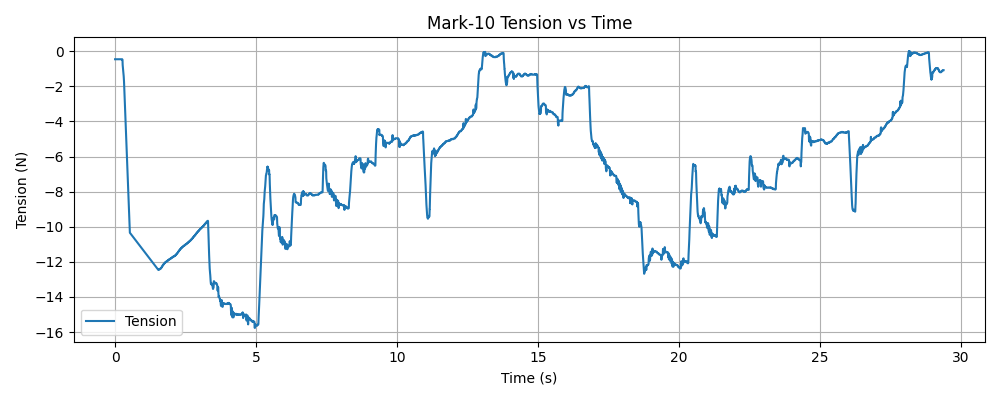

The table this chart was drawn from, first rows:
timestamp, tension (N)
1765493373, -0.46
1765493373, -0.46
1765493373, -0.46
1765493373, -0.46
1765493373, -0.46
1765493373, -0.46
1765493373, -0.46
1765493373, -0.46
1765493373, -0.46
1765493373, -0.46
1765493373, -0.46
1765493373, -0.46
1765493373, -0.46
1765493373, -0.46
1765493373, -0.46
1765493373, -0.46
1765493373, -0.46
1765493373, -0.46
1765493373, -0.46
1765493373, -0.46
1765493373, -0.46
1765493373, -0.46
1765493373, -0.46
1765493373, -0.46
1765493373, -0.46
1765493373, -0.46
1765493373, -0.46
1765493373, -0.46
1765493373, -0.46
1765493373, -0.46
1765493373, -0.46
1765493373, -0.46
1765493373, -0.46
1765493373, -0.46
1765493373, -0.46
1765493373, -0.46
1765493373, -0.46
1765493373, -0.46
1765493373, -0.46
1765493373, -0.46
1765493373, -0.46
1765493373, -0.46
1765493373, -0.46
1765493373, -0.46
1765493373, -0.46
1765493373, -0.46
1765493373, -0.46
1765493373, -0.46
1765493373, -0.46
1765493373, -0.46
1765493373, -0.46
1765493373, -0.46
1765493373, -0.46
1765493373, -0.46
1765493373, -0.46
1765493373, -0.46
1765493373, -0.46
1765493373, -0.46
1765493373, -0.46
1765493373, -0.46
... 9,257 more rows
